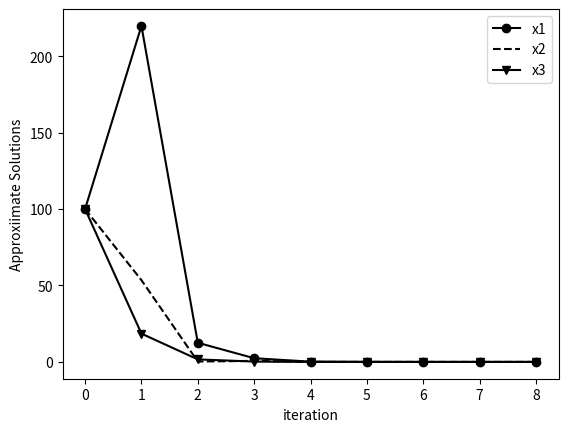

The matplotlib source for this figure:
from numpy import zeros, array
import matplotlib.pyplot as plt

def gauss_seidel(A,b,x10,x20,x30,n):
    x1 = zeros(n)
    x2 = zeros(n)
    x3 = zeros(n)
    e1 = zeros(n)
    e2 = zeros(n)
    e3 = zeros(n)

    x1[0] = x10
    x2[0] = x20
    x3[0] = x30
    print('%7s %9s %9s %9s' % ('k','x1','x2','x3'))
    print('%7d %9.5f %9.5f %9.5f' % (0,x1[0],x2[0],x3[0]))
    for k in range(n-1):
        x1[k+1] = (b[0] - A[0,1] * x2[k] - A[0,2] * x3[k])/A[0,0]
        x2[k+1] = (b[1] - A[1,0] * x1[k+1] - A[1,2] * x3[k])/A[1,1]
        x3[k+1] = (b[2] - A[2,0] * x1[k+1] - A[2,1] * x2[k+1])/A[2,2]

        e1[k + 1] = abs((x1[k + 1] - x1[k]) / x1[k+1]) * 100
        e2[k + 1] = abs((x2[k + 1] - x2[k]) / x2[k+1]) * 100
        e3[k + 1] = abs((x3[k + 1] - x3[k]) / x3[k+1]) * 100

        #print('%7d %9.5f %9.5f %9.5f' % (k + 1, e1[k + 1], e2[k + 1], e3[k + 1]))
        #print('%7d %9.5f %9.5f %9.5f' % (k+1,x1[k+1],x2[k+1],x3[k+1]))
        print('%7d %9.5f %9.5f %9.5f %9.5f %9.5f %9.5f' % (k + 1, x1[k + 1], x2[k + 1], x3[k + 1], e1[k + 1], e2[k + 1], e3[k + 1]))

    return x1,x2,x3, e1, e2, e3

A = array([[5,-2, 3],[-3, 9, 1],[-2, 1 ,7]])
b = array([-1,2,-3])
x10 = 0.0
x20 = 0.0
x30 = 0.0
n = 10
it = range(n)
x1, x2, x3, e1, e2, e3 = gauss_seidel(A,b,x10,x20,x30,n)



it = range(n-1)

e1_notzero = zeros(n-1)
e2_notzero = zeros(n-1)
e3_notzero = zeros(n-1)

for k in range(n-1):
    e1_notzero[k] = e1[k+1]
    e2_notzero[k] = e2[k+1]
    e3_notzero[k] = e3[k+1]

plt.plot(it, e1_notzero, 'ko-', label='x1')
plt.plot(it, e2_notzero, 'k--', label='x2')
plt.plot(it, e3_notzero, 'kv-', label='x3')

plt.legend()
plt.xlabel('iteration')
plt.ylabel('Approxiimate Solutions')
plt.show()

